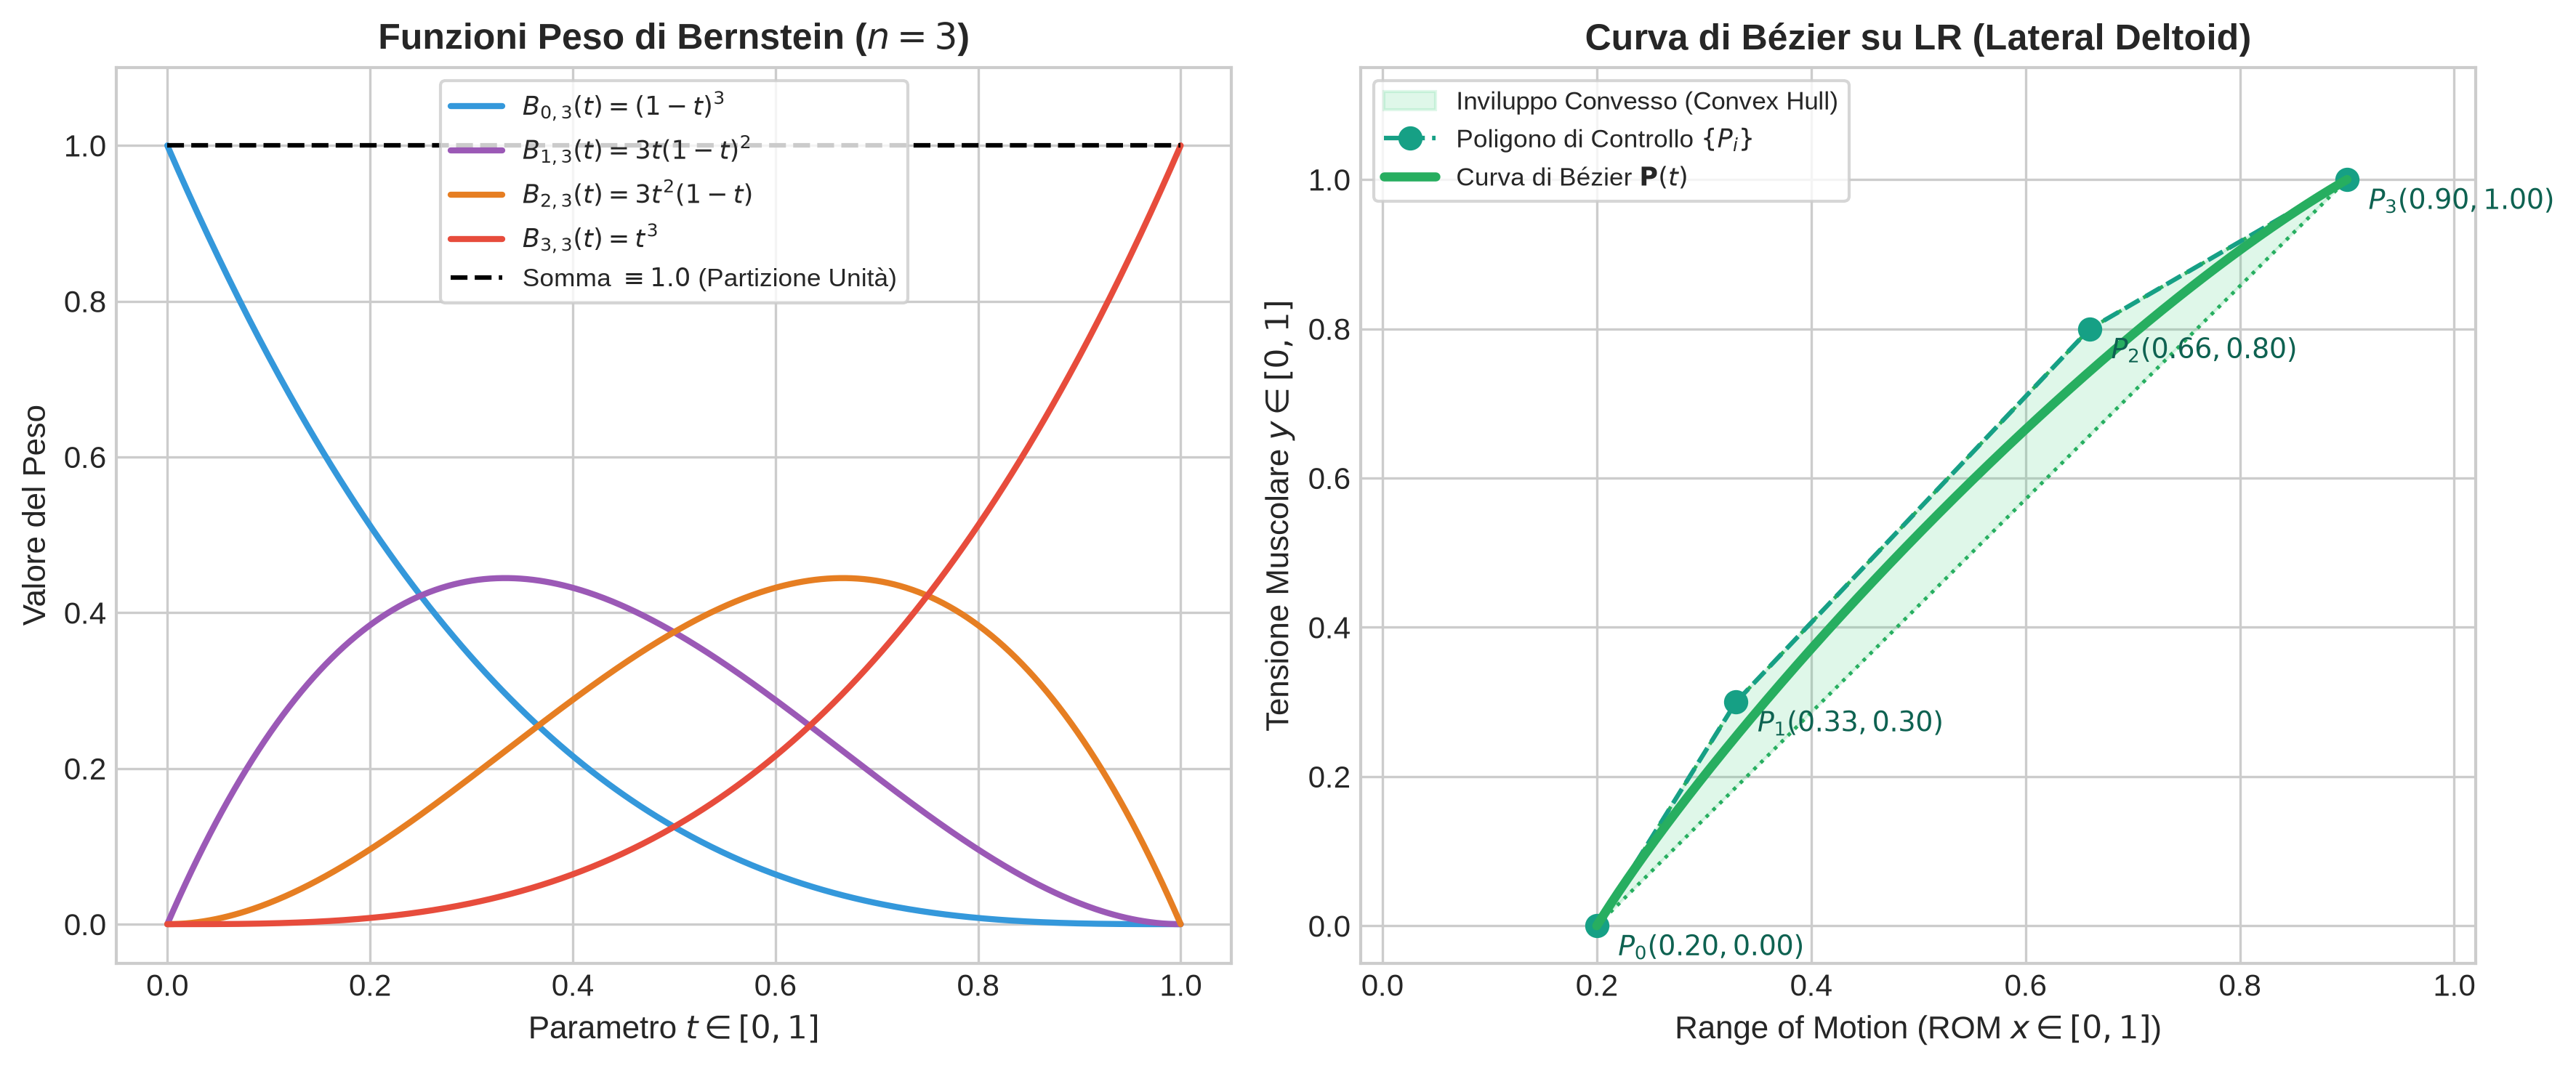

Python code for this plot:
"""
plot_bezier_dettaglio.py
Analisi Numerica (2.2):
Dettaglio della formulazione delle curve di Bézier di grado 3 tramite polinomi di Bernstein.
Mostra:
1. Subplot sinistro: Funzioni base di Bernstein B_{i,3}(t) (partizione dell'unita' e positivita').
2. Subplot destro: Curva parametrica risultante su LR, punti di controllo e inviluppo convesso (Convex Hull).
"""

import os
import json
import numpy as np
import matplotlib
matplotlib.use('Agg')
import matplotlib.pyplot as plt
from scipy.spatial import ConvexHull

def get_lr_data():
    json_path = os.path.join(os.path.dirname(__file__), "../frontend/src/defaultExercises.json")
    if os.path.exists(json_path):
        with open(json_path, "r", encoding="utf-8") as f:
            data = json.load(f)
            lr = next((e for e in data if e["name"] == "LR"), None)
            if lr and "muscles_distr" in lr and "Lateral Deltoid" in lr["muscles_distr"]:
                return lr["muscles_distr"]["Lateral Deltoid"]
    return {
        "x0": 0.2, "y0": 0.0,
        "x1": 0.33, "y1": 0.3,
        "x2": 0.66, "y2": 0.8,
        "x3": 0.9, "y3": 1.0,
        "magnitude": 0.9
    }

def bernstein_poly(i, n, t):
    from math import comb
    return comb(n, i) * (t ** i) * ((1 - t) ** (n - i))

def main():
    m = get_lr_data()
    ctrl_pts = np.array([
        [m["x0"], m["y0"]],
        [m["x1"], m["y1"]],
        [m["x2"], m["y2"]],
        [m["x3"], m["y3"]]
    ])

    t = np.linspace(0, 1, 500)

    # Calcolo base di Bernstein n=3
    b0 = bernstein_poly(0, 3, t)
    b1 = bernstein_poly(1, 3, t)
    b2 = bernstein_poly(2, 3, t)
    b3 = bernstein_poly(3, 3, t)

    # Curva di Bézier
    bx = b0 * ctrl_pts[0, 0] + b1 * ctrl_pts[1, 0] + b2 * ctrl_pts[2, 0] + b3 * ctrl_pts[3, 0]
    by = b0 * ctrl_pts[0, 1] + b1 * ctrl_pts[1, 1] + b2 * ctrl_pts[2, 1] + b3 * ctrl_pts[3, 1]

    plt.style.use('seaborn-v0_8-whitegrid' if 'seaborn-v0_8-whitegrid' in plt.style.available else 'default')
    fig, (ax1, ax2) = plt.subplots(1, 2, figsize=(12, 5), dpi=300)

    # Subplot 1: Polinomi di Bernstein
    ax1.plot(t, b0, color='#3498db', lw=2, label=r'$B_{0,3}(t) = (1-t)^3$')
    ax1.plot(t, b1, color='#9b59b6', lw=2, label=r'$B_{1,3}(t) = 3t(1-t)^2$')
    ax1.plot(t, b2, color='#e67e22', lw=2, label=r'$B_{2,3}(t) = 3t^2(1-t)$')
    ax1.plot(t, b3, color='#e74c3c', lw=2, label=r'$B_{3,3}(t) = t^3$')
    ax1.plot(t, b0 + b1 + b2 + b3, 'k--', lw=1.5, label=r'Somma $\equiv 1.0$ (Partizione Unità)')

    ax1.set_title(r'Funzioni Peso di Bernstein ($n=3$)', fontsize=12, fontweight='bold')
    ax1.set_xlabel(r'Parametro $t \in [0, 1]$', fontsize=10.5)
    ax1.set_ylabel(r'Valore del Peso', fontsize=10.5)
    ax1.set_ylim(-0.05, 1.1)
    ax1.legend(loc='upper center', frameon=True, fontsize=8.5)

    # Subplot 2: Curva risultante e Inviluppo Convesso
    hull = ConvexHull(ctrl_pts)
    hull_pts = ctrl_pts[hull.vertices]
    hull_plot = np.vstack([hull_pts, hull_pts[0]])
    ax2.fill(hull_plot[:, 0], hull_plot[:, 1], color='#2ecc71', alpha=0.15, label='Inviluppo Convesso (Convex Hull)')
    ax2.plot(hull_plot[:, 0], hull_plot[:, 1], color='#27ae60', linestyle=':', lw=1.2)

    ax2.plot(ctrl_pts[:, 0], ctrl_pts[:, 1], 'o--', color='#16a085', lw=1.5, ms=7, label=r'Poligono di Controllo $\{P_i\}$')
    for i, pt in enumerate(ctrl_pts):
        ax2.text(pt[0] + 0.02, pt[1] - 0.04, rf'$P_{i}({pt[0]:.2f}, {pt[1]:.2f})$', fontsize=9, fontweight='bold', color='#0e6251')

    ax2.plot(bx, by, color='#27ae60', lw=3, label=r'Curva di Bézier $\mathbf{P}(t)$')

    ax2.set_title(r'Curva di Bézier su LR (Lateral Deltoid)', fontsize=12, fontweight='bold')
    ax2.set_xlabel(r'Range of Motion (ROM $x \in [0, 1]$)', fontsize=10.5)
    ax2.set_ylabel(r'Tensione Muscolare $y \in [0, 1]$', fontsize=10.5)
    ax2.set_xlim(-0.02, 1.02)
    ax2.set_ylim(-0.05, 1.15)
    ax2.legend(loc='upper left', frameon=True, fontsize=8.5)

    plt.tight_layout()
    output_path = os.path.join(os.path.dirname(__file__), "plot_bezier_dettaglio.png")
    plt.savefig(output_path, dpi=300, bbox_inches='tight')
    plt.close()
    print(f"Grafico salvato con successo in: {output_path}")

if __name__ == "__main__":
    main()
